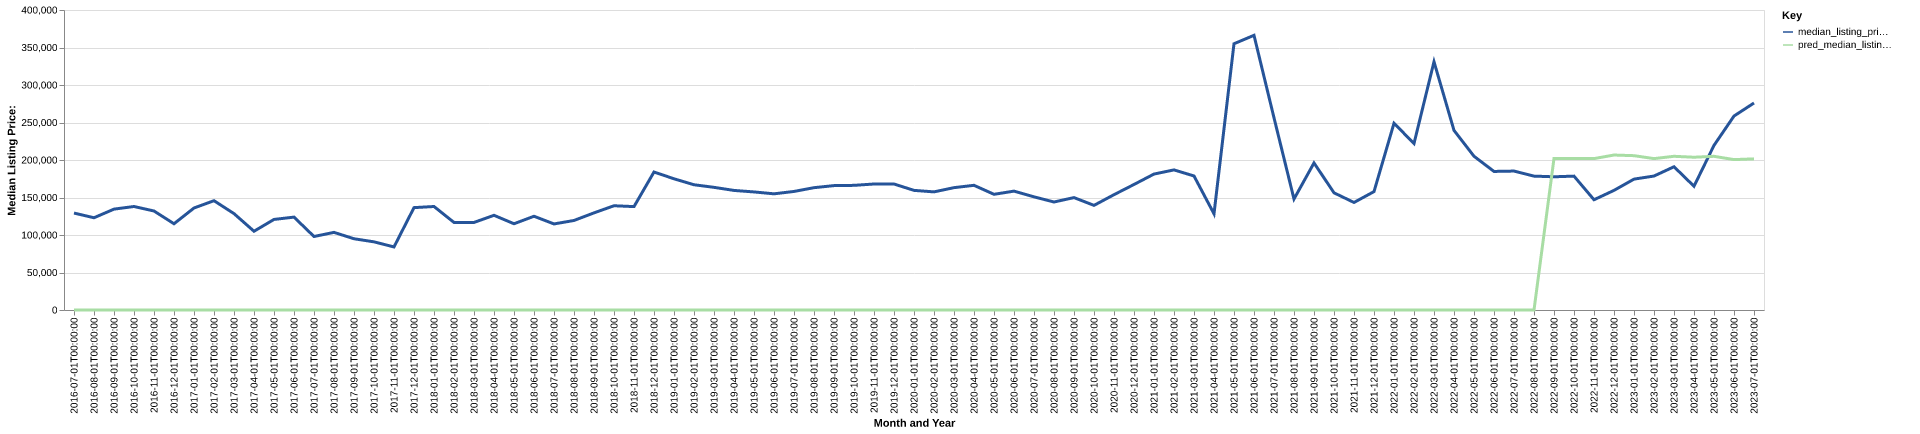

Source data for this figure (header and first rows):
date, time_idx, median_listing_price, thirty_year_interest_rate_five, month, county_name, active_listing_count, median_days_on_market, pred_median_listing_price, month_year
2016-07-01, 0, 129250, 3.72, 7, thomas, ks, 21.0, 64.0, 0, Jul-2016
2016-08-01, 1, 123000, 3.73, 8, thomas, ks, 18.0, 67.0, 0, Aug-2016
2016-09-01, 2, 134500, 3.66, 9, thomas, ks, 20.0, 41.0, 0, Sep-2016
2016-10-01, 3, 138000, 3.64, 10, thomas, ks, 18.0, 47.0, 0, Oct-2016
2016-11-01, 4, 132000, 3.66, 11, thomas, ks, 16.0, 60.0, 0, Nov-2016
2016-12-01, 5, 115000, 3.48, 12, thomas, ks, 13.0, 53.0, 0, Dec-2016
2017-01-01, 6, 136000, 3.45, 1, thomas, ks, 14.0, 60.0, 0, Jan-2017
2017-02-01, 7, 145750, 3.5, 2, thomas, ks, 19.0, 71.0, 0, Feb-2017
2017-03-01, 8, 128500, 3.52, 3, thomas, ks, 23.0, 62.0, 0, Mar-2017
2017-04-01, 9, 105000, 4.03, 4, thomas, ks, 19.0, 71.0, 0, Apr-2017
2017-05-01, 10, 120750, 4.32, 5, thomas, ks, 21.0, 81.0, 0, May-2017
2017-06-01, 11, 123850, 4.2, 6, thomas, ks, 15.0, 81.0, 0, Jun-2017
2017-07-01, 12, 98000, 4.19, 7, thomas, ks, 20.0, 54.0, 0, Jul-2017
2017-08-01, 13, 103500, 4.3, 8, thomas, ks, 22.0, 51.0, 0, Aug-2017
2017-09-01, 14, 95000, 4.1, 9, thomas, ks, 17.0, 78.0, 0, Sep-2017
2017-10-01, 15, 90875, 4.05, 10, thomas, ks, 18.0, 95.0, 0, Oct-2017
2017-11-01, 16, 84075, 3.94, 11, thomas, ks, 16.0, 110.0, 0, Nov-2017
2017-12-01, 17, 136500, 4.03, 12, thomas, ks, 11.0, 149.0, 0, Dec-2017
2018-01-01, 18, 138000, 3.93, 1, thomas, ks, 12.0, 160.0, 0, Jan-2018
2018-02-01, 19, 116750, 3.83, 2, thomas, ks, 12.0, 145.0, 0, Feb-2018
2018-03-01, 20, 116750, 3.94, 3, thomas, ks, 14.0, 113.0, 0, Mar-2018
2018-04-01, 21, 126250, 3.95, 4, thomas, ks, 14.0, 81.0, 0, Apr-2018
2018-05-01, 22, 115000, 3.99, 5, thomas, ks, 12.0, 52.0, 0, May-2018
2018-06-01, 23, 125000, 4.15, 6, thomas, ks, 10.0, 44.0, 0, Jun-2018
2018-07-01, 24, 114750, 4.4, 7, thomas, ks, 16.0, 28.0, 0, Jul-2018
2018-08-01, 25, 119375, 4.46, 8, thomas, ks, 17.0, 46.0, 0, Aug-2018
2018-09-01, 26, 129500, 4.58, 9, thomas, ks, 17.0, 61.0, 0, Sep-2018
2018-10-01, 27, 139000, 4.66, 10, thomas, ks, 18.0, 50.0, 0, Oct-2018
2018-11-01, 28, 137875, 4.62, 11, thomas, ks, 19.0, 58.0, 0, Nov-2018
2018-12-01, 29, 184000, 4.54, 12, thomas, ks, 18.0, 53.0, 0, Dec-2018
2019-01-01, 30, 174950, 4.6, 1, thomas, ks, 18.0, 62.0, 0, Jan-2019
2019-02-01, 31, 167000, 4.72, 2, thomas, ks, 18.0, 89.0, 0, Feb-2019
2019-03-01, 32, 163550, 4.9, 3, thomas, ks, 22.0, 76.0, 0, Mar-2019
2019-04-01, 33, 159425, 4.94, 4, thomas, ks, 24.0, 60.0, 0, Apr-2019
2019-05-01, 34, 157425, 4.75, 5, thomas, ks, 23.0, 82.0, 0, May-2019
2019-06-01, 35, 154900, 4.51, 6, thomas, ks, 23.0, 88.0, 0, Jun-2019
2019-07-01, 36, 158075, 4.41, 7, thomas, ks, 17.0, 81.0, 0, Jul-2019
2019-08-01, 37, 163091, 4.41, 8, thomas, ks, 13.0, 93.0, 0, Aug-2019
2019-09-01, 38, 165852, 4.2, 9, thomas, ks, 13.0, 82.0, 0, Sep-2019
2019-10-01, 39, 166193, 4.14, 10, thomas, ks, 12.0, 74.0, 0, Oct-2019
2019-11-01, 40, 168000, 3.84, 11, thomas, ks, 15.0, 72.0, 0, Nov-2019
2019-12-01, 41, 168000, 3.81, 12, thomas, ks, 15.0, 86.0, 0, Dec-2019
2020-01-01, 42, 159500, 3.75, 1, thomas, ks, 14.0, 82.0, 0, Jan-2020
2020-02-01, 43, 157500, 3.73, 2, thomas, ks, 13.0, 95.0, 0, Feb-2020
2020-03-01, 44, 163125, 3.78, 3, thomas, ks, 14.0, 107.0, 0, Mar-2020
2020-04-01, 45, 166250, 3.75, 4, thomas, ks, 16.0, 52.0, 0, Apr-2020
2020-05-01, 46, 154250, 3.74, 5, thomas, ks, 16.0, 58.0, 0, May-2020
2020-06-01, 47, 158500, 3.72, 6, thomas, ks, 13.0, 84.0, 0, Jun-2020
2020-07-01, 48, 150875, 3.49, 7, thomas, ks, 15.0, 93.0, 0, Jul-2020
2020-08-01, 49, 144000, 3.65, 8, thomas, ks, 15.0, 108.0, 0, Aug-2020
2020-09-01, 50, 149875, 3.33, 9, thomas, ks, 12.0, 144.0, 0, Sep-2020
2020-10-01, 51, 139500, 3.28, 10, thomas, ks, 9.0, 73.0, 0, Oct-2020
2020-11-01, 52, 153750, 3.21, 11, thomas, ks, 9.0, 56.0, 0, Nov-2020
2020-12-01, 53, 167375, 3.07, 12, thomas, ks, 10.0, 83.0, 0, Dec-2020
2021-01-01, 54, 181250, 2.99, 1, thomas, ks, 9.0, 108.0, 0, Jan-2021
2021-02-01, 55, 186800, 2.93, 2, thomas, ks, 7.0, 126.0, 0, Feb-2021
2021-03-01, 56, 178700, 2.88, 3, thomas, ks, 7.0, 45.0, 0, Mar-2021
2021-04-01, 57, 128250, 2.84, 4, thomas, ks, 6.0, 65.0, 0, Apr-2021
2021-05-01, 58, 355000, 2.71, 5, thomas, ks, 7.0, 39.0, 0, May-2021
2021-06-01, 59, 366250, 2.79, 6, thomas, ks, 7.0, 59.0, 0, Jun-2021
... 25 more rows
